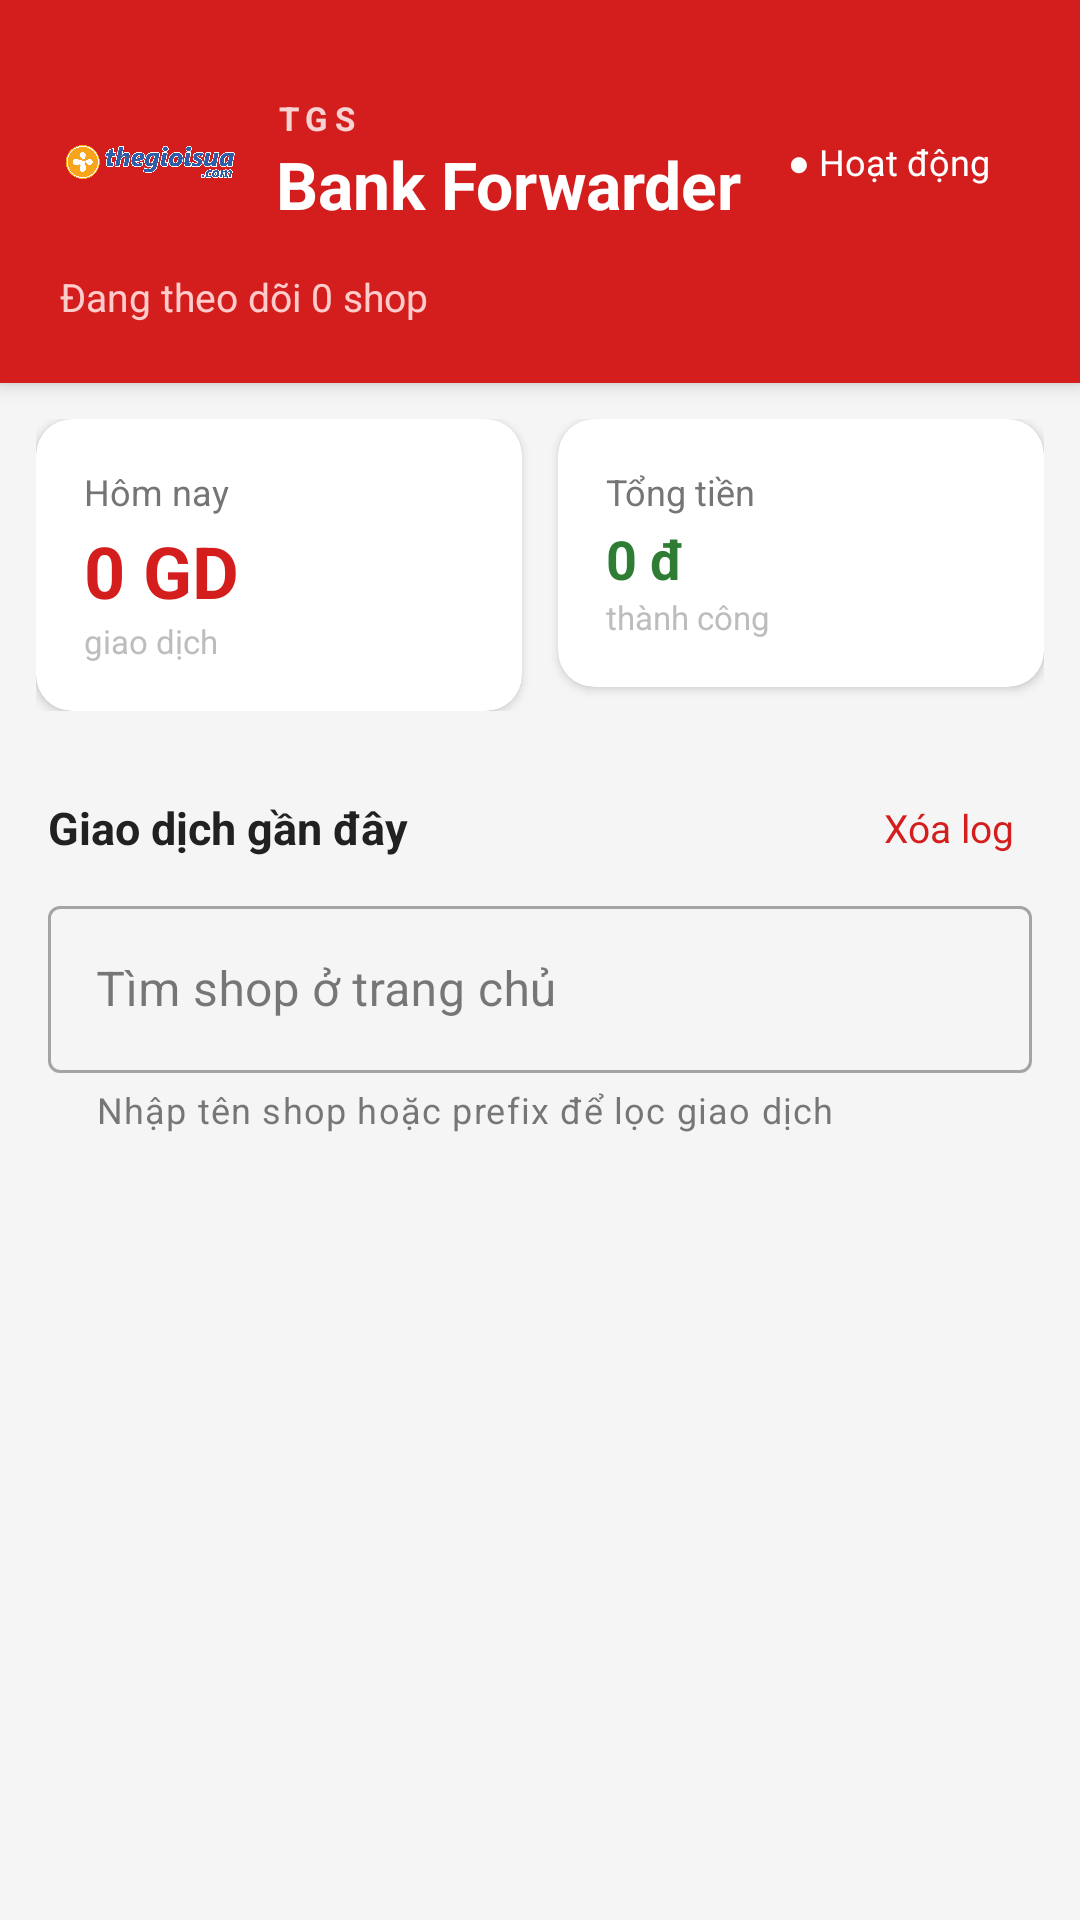

Produce the Android XML layout that renders to this screen, including the resource entries it uses.
<!-- AndroidManifest.xml: application theme Theme.BankForwarder -->
<!-- res/layout/layout_dashboard.xml -->
<?xml version="1.0" encoding="utf-8"?>
<androidx.core.widget.NestedScrollView
    xmlns:android="http://schemas.android.com/apk/res/android"
    xmlns:app="http://schemas.android.com/apk/res-auto"
    android:layout_width="match_parent"
    android:layout_height="match_parent"
    android:background="#F5F5F5">

    <LinearLayout
        android:layout_width="match_parent"
        android:layout_height="wrap_content"
        android:orientation="vertical">

        
        <com.google.android.material.card.MaterialCardView
            android:layout_width="match_parent"
            android:layout_height="wrap_content"
            app:cardBackgroundColor="#D41E1E"
            app:cardElevation="4dp"
            app:cardCornerRadius="0dp">

            <LinearLayout
                android:layout_width="match_parent"
                android:layout_height="wrap_content"
                android:orientation="vertical"
                android:paddingStart="20dp"
                android:paddingEnd="20dp"
                android:paddingTop="24dp"
                android:paddingBottom="20dp">

                <LinearLayout
                    android:layout_width="match_parent"
                    android:layout_height="wrap_content"
                    android:orientation="horizontal"
                    android:gravity="center_vertical">

                    
                    <ImageView
                        android:layout_width="60dp"
                        android:layout_height="60dp"
                        android:src="@drawable/logotgs"
                        android:contentDescription="TGS Logo"
                        android:scaleType="centerInside"
                        android:layout_marginEnd="12dp" />

                    <LinearLayout
                        android:layout_width="0dp"
                        android:layout_height="wrap_content"
                        android:layout_weight="1"
                        android:orientation="vertical">

                        <TextView
                            android:layout_width="wrap_content"
                            android:layout_height="wrap_content"
                            android:text="TGS"
                            android:textColor="#FFFFFF"
                            android:textSize="11sp"
                            android:textStyle="bold"
                            android:letterSpacing="0.2"
                            android:alpha="0.8" />

                        <TextView
                            android:layout_width="wrap_content"
                            android:layout_height="wrap_content"
                            android:text="Bank Forwarder"
                            android:textColor="#FFFFFF"
                            android:textSize="22sp"
                            android:textStyle="bold" />

                    </LinearLayout>

                    <TextView
                        android:id="@+id/tvStatusBadge"
                        android:layout_width="wrap_content"
                        android:layout_height="wrap_content"
                        android:background="@drawable/bg_badge_active"
                        android:paddingStart="10dp"
                        android:paddingEnd="10dp"
                        android:paddingTop="5dp"
                        android:paddingBottom="5dp"
                        android:text="● Hoạt động"
                        android:textColor="#FFFFFF"
                        android:textSize="12sp" />

                </LinearLayout>

                <TextView
                    android:id="@+id/tvShopCount"
                    android:layout_width="match_parent"
                    android:layout_height="wrap_content"
                    android:layout_marginTop="6dp"
                    android:text="Đang theo dõi 0 shop"
                    android:textColor="#FFCCCC"
                    android:textSize="13sp" />

            </LinearLayout>

        </com.google.android.material.card.MaterialCardView>

        
        <LinearLayout
            android:layout_width="match_parent"
            android:layout_height="wrap_content"
            android:orientation="horizontal"
            android:padding="12dp"
            android:paddingBottom="4dp">

            <com.google.android.material.card.MaterialCardView
                android:layout_width="0dp"
                android:layout_height="wrap_content"
                android:layout_weight="1"
                android:layout_marginEnd="6dp"
                app:cardElevation="2dp"
                app:cardCornerRadius="12dp">

                <LinearLayout
                    android:layout_width="match_parent"
                    android:layout_height="wrap_content"
                    android:orientation="vertical"
                    android:padding="16dp">

                    <TextView
                        android:layout_width="match_parent"
                        android:layout_height="wrap_content"
                        android:text="Hôm nay"
                        android:textColor="#757575"
                        android:textSize="12sp" />

                    <TextView
                        android:id="@+id/tvTodayCount"
                        android:layout_width="match_parent"
                        android:layout_height="wrap_content"
                        android:text="0 GD"
                        android:textColor="#D41E1E"
                        android:textSize="24sp"
                        android:textStyle="bold"
                        android:layout_marginTop="2dp" />

                    <TextView
                        android:layout_width="match_parent"
                        android:layout_height="wrap_content"
                        android:text="giao dịch"
                        android:textColor="#BDBDBD"
                        android:textSize="11sp" />

                </LinearLayout>

            </com.google.android.material.card.MaterialCardView>

            <com.google.android.material.card.MaterialCardView
                android:layout_width="0dp"
                android:layout_height="wrap_content"
                android:layout_weight="1"
                android:layout_marginStart="6dp"
                app:cardElevation="2dp"
                app:cardCornerRadius="12dp">

                <LinearLayout
                    android:layout_width="match_parent"
                    android:layout_height="wrap_content"
                    android:orientation="vertical"
                    android:padding="16dp">

                    <TextView
                        android:layout_width="match_parent"
                        android:layout_height="wrap_content"
                        android:text="Tổng tiền"
                        android:textColor="#757575"
                        android:textSize="12sp" />

                    <TextView
                        android:id="@+id/tvTodayAmount"
                        android:layout_width="match_parent"
                        android:layout_height="wrap_content"
                        android:text="0 đ"
                        android:textColor="#2E7D32"
                        android:textSize="18sp"
                        android:textStyle="bold"
                        android:layout_marginTop="2dp" />

                    <TextView
                        android:layout_width="match_parent"
                        android:layout_height="wrap_content"
                        android:text="thành công"
                        android:textColor="#BDBDBD"
                        android:textSize="11sp" />

                </LinearLayout>

            </com.google.android.material.card.MaterialCardView>

        </LinearLayout>

        
        <LinearLayout
            android:layout_width="match_parent"
            android:layout_height="wrap_content"
            android:orientation="horizontal"
            android:paddingStart="16dp"
            android:paddingEnd="16dp"
            android:paddingTop="12dp"
            android:paddingBottom="6dp"
            android:gravity="center_vertical">

            <TextView
                android:layout_width="0dp"
                android:layout_height="wrap_content"
                android:layout_weight="1"
                android:text="Giao dịch gần đây"
                android:textColor="#212121"
                android:textSize="15sp"
                android:textStyle="bold" />

            <TextView
                android:id="@+id/tvClearLog"
                android:layout_width="wrap_content"
                android:layout_height="wrap_content"
                android:text="Xóa log"
                android:textColor="#D41E1E"
                android:textSize="13sp"
                android:padding="6dp" />

        </LinearLayout>

            <com.google.android.material.textfield.TextInputLayout
                style="@style/Widget.MaterialComponents.TextInputLayout.OutlinedBox"
                android:layout_width="match_parent"
                android:layout_height="wrap_content"
                android:layout_marginStart="16dp"
                android:layout_marginEnd="16dp"
                android:layout_marginBottom="8dp"
                android:hint="Tìm shop ở trang chủ"
                app:helperText="Nhập tên shop hoặc prefix để lọc giao dịch"
                app:helperTextEnabled="true">

                <com.google.android.material.textfield.TextInputEditText
                android:id="@+id/etDashboardShopSearch"
                android:layout_width="match_parent"
                android:layout_height="wrap_content"
                android:inputType="text" />

            </com.google.android.material.textfield.TextInputLayout>

        
        <TextView
            android:id="@+id/tvEmptyState"
            android:layout_width="match_parent"
            android:layout_height="wrap_content"
            android:gravity="center"
            android:padding="40dp"
            android:text="Chưa có giao dịch nào\nCấu hình và bật app để bắt đầu theo dõi"
            android:textAlignment="center"
            android:textColor="#BDBDBD"
            android:textSize="14sp"
            android:visibility="gone" />

        
        <androidx.recyclerview.widget.RecyclerView
            android:id="@+id/rvTransactions"
            android:layout_width="match_parent"
            android:layout_height="wrap_content"
            android:nestedScrollingEnabled="false"
            android:paddingStart="12dp"
            android:paddingEnd="12dp"
            android:paddingBottom="12dp"
            android:clipToPadding="false" />

    </LinearLayout>

</androidx.core.widget.NestedScrollView>
<!-- resources referenced by this layout -->
<resources>
  <!-- drawable logotgs: png bitmap (drawable, 50345 bytes) -->
  <style name="Theme.BankForwarder" parent="Theme.MaterialComponents.DayNight.NoActionBar">
          <item name="colorPrimary">@color/colorPrimary</item>
          <item name="colorPrimaryVariant">@color/colorPrimaryDark</item>
          <item name="colorOnPrimary">@color/colorOnPrimary</item>
          <item name="colorSecondary">@color/colorSecondary</item>
          <item name="colorOnSecondary">#000000</item>
          <item name="android:colorBackground">@color/colorBackground</item>
          <item name="colorSurface">@color/colorSurface</item>
          <item name="colorOnSurface">@color/colorTextPrimary</item>
          <item name="android:statusBarColor">@color/colorPrimaryDark</item>
      </style>
  <color name="colorPrimary">#D41E1E</color>
  <color name="colorPrimaryDark">#A51717</color>
  <color name="colorOnPrimary">#FFFFFF</color>
  <color name="colorSecondary">#FFA000</color>
  <color name="colorBackground">#F5F5F5</color>
  <color name="colorSurface">#FFFFFF</color>
  <color name="colorTextPrimary">#212121</color>
</resources>
